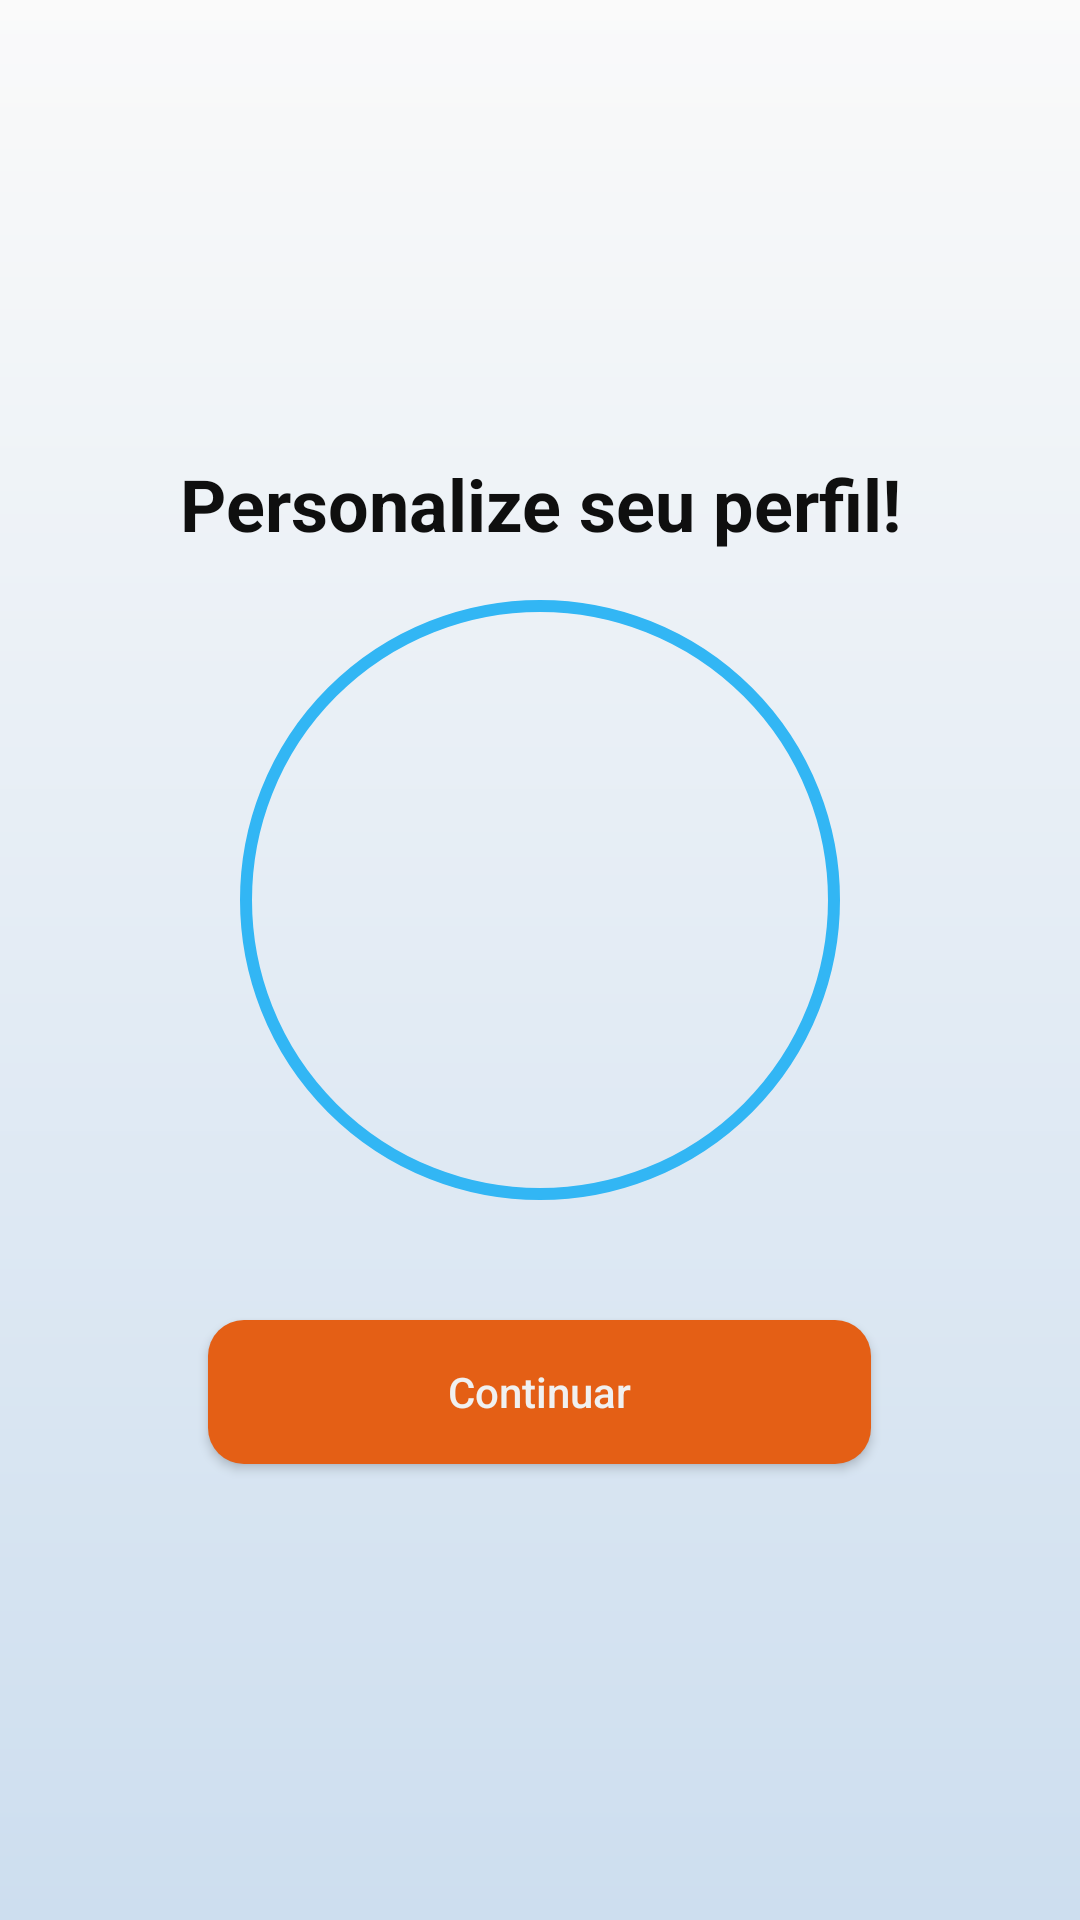

Write the Android layout XML for this screen, with the resource values it uses.
<!-- AndroidManifest.xml: application theme Theme.Tropicalias -->
<!-- res/layout/fragment_profile_picture.xml -->
<?xml version="1.0" encoding="utf-8"?>
<LinearLayout xmlns:android="http://schemas.android.com/apk/res/android"
    xmlns:tools="http://schemas.android.com/tools"
    android:layout_width="match_parent"
    android:layout_height="match_parent"
    android:gravity="center"
    android:orientation="vertical"
    tools:context=".ui.auth.ProfilePictureFragment">

    <TextView
        android:layout_width="match_parent"
        android:layout_height="wrap_content"
        android:layout_marginBottom="16dp"
        android:text="Personalize seu perfil!"
        android:textAlignment="center"
        android:textSize="24sp"
        android:textStyle="bold" />

    <androidx.viewpager2.widget.ViewPager2
        android:id="@+id/viewPager"
        android:layout_width="200dp"
        android:layout_height="200dp"
        android:background="@drawable/bg_profile"
        android:padding="8dp" />


    <Button
        android:id="@+id/continueButton"
        android:layout_width="wrap_content"
        android:layout_height="wrap_content"
        android:layout_marginTop="40dp"
        android:background="@drawable/bg_button"
        android:backgroundTint="@color/laranja"
        android:paddingHorizontal="80dp"
        android:text="Continuar"
        android:textColor="@color/white" />

</LinearLayout>
<!-- resources referenced by this layout -->
<resources>
  <color name="laranja">#E45F15</color>
  <color name="white">#F0F0F0</color>
  <!-- drawable bg_button (drawable) -->
  <?xml version="1.0" encoding="utf-8"?>
  <shape xmlns:android="http://schemas.android.com/apk/res/android">
      <corners android:radius="12dp" />
  
      <padding
          android:bottom="12dp"
          android:left="16dp"
          android:right="16dp"
          android:top="12dp" />
  
      <solid android:color="@color/laranja" />
  
  </shape>
  <!-- drawable bg_profile (drawable) -->
  <?xml version="1.0" encoding="utf-8"?>
  <shape xmlns:android="http://schemas.android.com/apk/res/android"
      android:shape="oval">
      <stroke
          android:width="4dp"
          android:color="@color/azul_claro" />
  </shape>
  <style name="Theme.Tropicalias" parent="Base.Theme.Tropicalias" />
  <color name="azul_claro">#32B6F4</color>
  <style name="Base.Theme.Tropicalias" parent="Theme.AppCompat.Light.NoActionBar">
          
          <item name="android:statusBarColor">@color/transparent</item>
          <item name="android:navigationBarColor">@color/main_background_gradient_color_2</item>
          <item name="android:windowLightNavigationBar">true</item>
          <item name="android:windowLightStatusBar">true</item>
  
          
          <item name="android:windowBackground">@drawable/gradient</item>
          <item name="android:textColor">@color/black</item>
          <item name="android:textColorHint">@color/grey</item>
          <item name="android:editTextColor">@color/black</item>
  
          <item name="android:textAllCaps">false</item>
      </style>
  <color name="transparent">#00000000</color>
  <color name="main_background_gradient_color_2">#CDDEEF</color>
  <!-- drawable gradient (drawable) -->
  <?xml version="1.0" encoding="utf-8"?>
  <shape xmlns:android="http://schemas.android.com/apk/res/android"
      android:shape="rectangle">
      <gradient
          android:angle="-90"
          android:endColor="@color/main_background_gradient_color_2"
          android:startColor="@color/main_background_gradient_color_1" />
  </shape>
  <color name="black">#0F0F0F</color>
  <color name="grey">#696969</color>
  <color name="main_background_gradient_color_1">#FAFAFA</color>
</resources>
